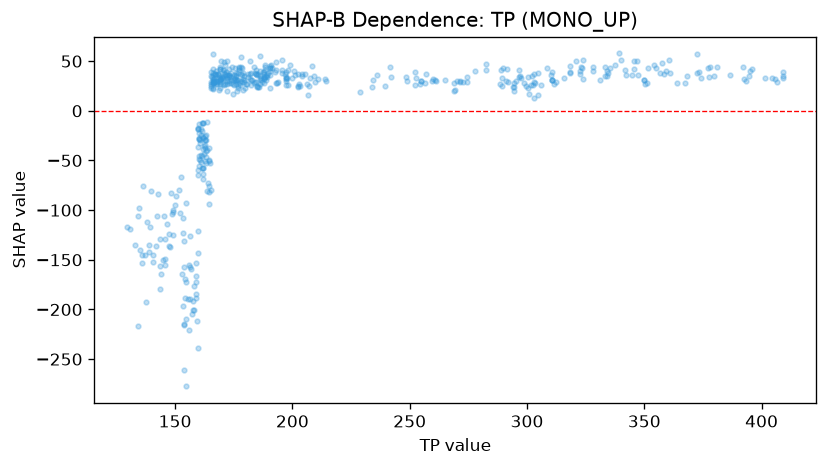

Data behind this chart, as committed beside it:
feature_value, shap_value
135.8, -153.6
134.8, -97.88
134, -105.8
135, -140.3
143.6, -156.4
143.4, -179.1
145, -149.8
152.5, -66.96
154.5, -93.17
139.5, -80.91
140.5, -144.8
142.9, -84.16
141.7, -136
138.7, -142.5
142.1, -106.3
136.1, -75.66
137.4, -145.5
134.2, -216.2
136, -145.5
130.8, -119.5
129.6, -117.3
133.1, -135.2
137.8, -192.5
140.6, -152.4
138.7, -135.4
148.7, -104.3
143.9, -164.4
145.6, -149.1
147.2, -135.6
149.3, -124.8
155.5, -189.3
156.8, -159.4
159.8, -59.16
157.9, -176.8
156.5, -126
158.9, -172.8
152.9, -164.7
171.0, 26.07
160.9, -51.28
162.1, -12.74
168.1, 37.23
168.1, 28.93
169.3, 22.58
169.3, 31.63
166.4, 28.17
173, 35.67
172.3, 26.99
175, 25.89
174.8, 16.43
176.6, 30.55
177.9, 25.62
179.3, 31.17
170.3, 32.6
173, 30.37
172.2, 30.05
178.8, 21.11
178.1, 30.34
178.6, 35.56
170.3, 40.88
175.8, 35.19
... 442 more rows
